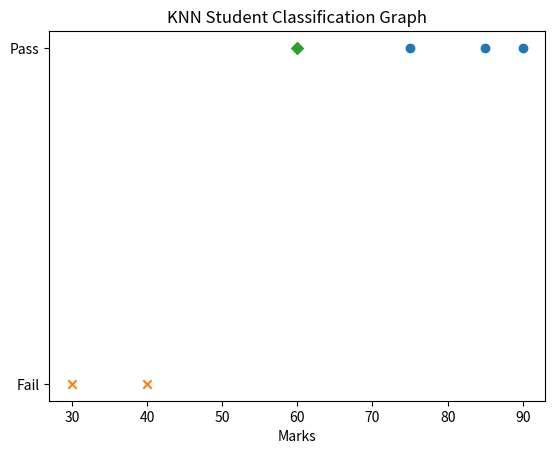

Write the Python code that produced this figure.
# -------------------------------
# KNN Algorithm 
# -------------------------------

import matplotlib.pyplot as plt

# Student Dataset
students = [
    {"name": "Aman", "roll": 1, "class": "BSc", "marks": 85, "result": "Pass"},
    {"name": "Riya", "roll": 2, "class": "BSc", "marks": 40, "result": "Fail"},
    {"name": "Karan", "roll": 3, "class": "BSc", "marks": 75, "result": "Pass"},
    {"name": "Neha", "roll": 4, "class": "BSc", "marks": 30, "result": "Fail"},
    {"name": "Vikram", "roll": 5, "class": "BSc", "marks": 90, "result": "Pass"}
]

# Function to calculate distance (without math library)
def distance(x1, x2):
    return (x1 - x2) * (x1 - x2)  # Squared distance

# KNN function
def knn_predict(new_marks, k):
    distances = []

    for student in students:
        d = distance(new_marks, student["marks"])
        distances.append((d, student["result"]))

    distances.sort()
    nearest = distances[:k]

    pass_count = 0
    fail_count = 0

    for item in nearest:
        if item[1] == "Pass":
            pass_count += 1
        else:
            fail_count += 1

    if pass_count > fail_count:
        return "Pass"
    else:
        return "Fail"


# ---- Test ----
new_student_marks = 60
prediction = knn_predict(new_student_marks, 3)

print("New Student Marks:", new_student_marks)
print("Predicted Result:", prediction)

# -------------------------------
# Graph Visualization
# -------------------------------

# Separate Pass and Fail students
pass_marks = []
fail_marks = []

for student in students:
    if student["result"] == "Pass":
        pass_marks.append(student["marks"])
    else:
        fail_marks.append(student["marks"])

# Plot existing students
plt.scatter(pass_marks, [1]*len(pass_marks), marker='o')
plt.scatter(fail_marks, [0]*len(fail_marks), marker='x')

# Plot new student
if prediction == "Pass":
    plt.scatter(new_student_marks, 1, marker='D')
else:
    plt.scatter(new_student_marks, 0, marker='D')

# Labels
plt.yticks([0,1], ["Fail", "Pass"])
plt.xlabel("Marks")
plt.title("KNN Student Classification Graph")

plt.show()
